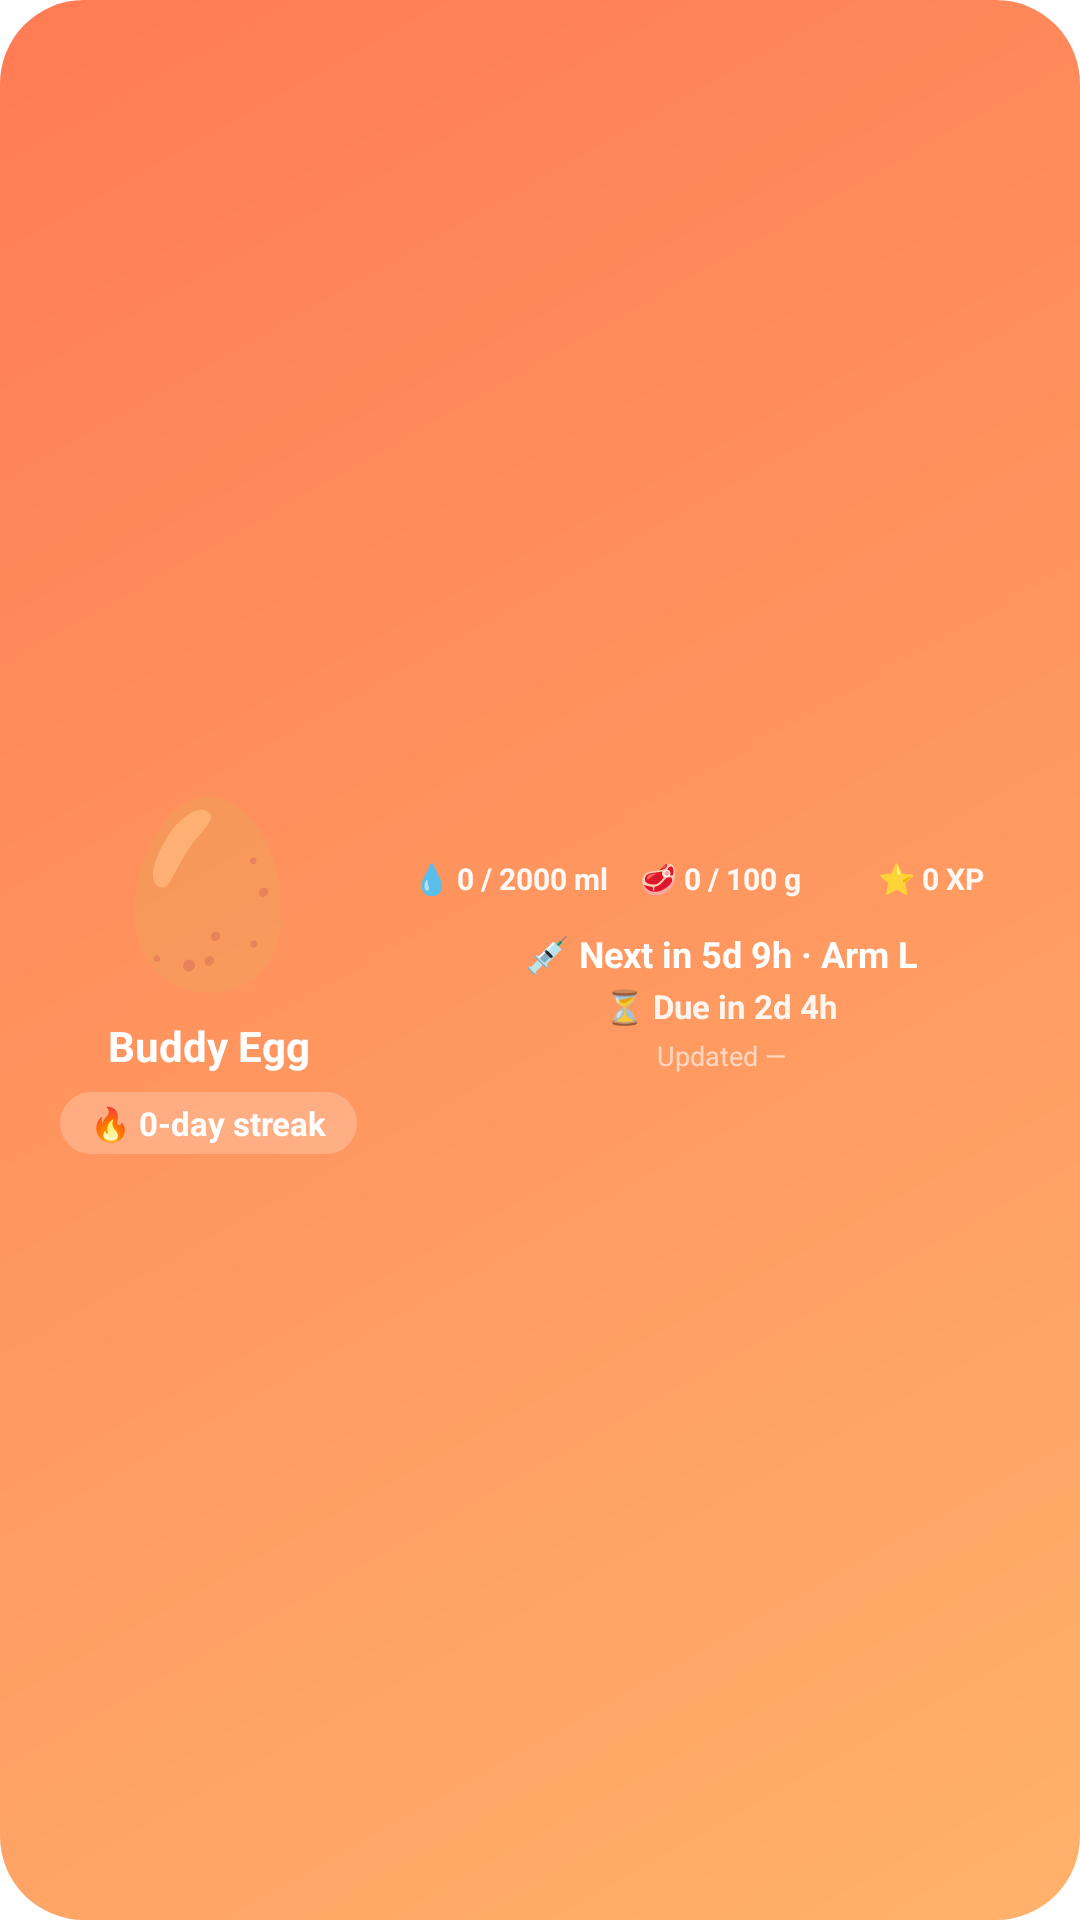

Reconstruct the res/layout file that produces this screen, plus the resources it refers to.
<!-- AndroidManifest.xml: fallback theme Theme.MaterialComponents.DayNight.NoActionBar -->
<!-- res/layout/widget_wide.xml -->
<?xml version="1.0" encoding="utf-8"?>
<LinearLayout xmlns:android="http://schemas.android.com/apk/res/android"
    android:id="@+id/widget_root"
    android:layout_width="match_parent"
    android:layout_height="match_parent"
    android:background="@drawable/widget_bg"
    android:gravity="center_vertical"
    android:orientation="horizontal"
    android:paddingStart="14dp"
    android:paddingTop="12dp"
    android:paddingEnd="14dp"
    android:paddingBottom="12dp">

    
    <LinearLayout
        android:layout_width="0dp"
        android:layout_height="wrap_content"
        android:layout_weight="1"
        android:gravity="center"
        android:orientation="vertical">

        <TextView
            android:id="@+id/tv_pet"
            android:layout_width="wrap_content"
            android:layout_height="wrap_content"
            android:gravity="center"
            android:text="🥚"
            android:textSize="60sp" />

        <TextView
            android:id="@+id/tv_name"
            android:layout_width="match_parent"
            android:layout_height="wrap_content"
            android:layout_marginTop="4dp"
            android:ellipsize="end"
            android:gravity="center"
            android:maxLines="1"
            android:text="Buddy Egg"
            android:textColor="#FFFFFFFF"
            android:textSize="14sp"
            android:textStyle="bold" />

        <TextView
            android:id="@+id/tv_streak"
            android:layout_width="wrap_content"
            android:layout_height="wrap_content"
            android:layout_gravity="center_horizontal"
            android:layout_marginTop="6dp"
            android:background="@drawable/widget_chip"
            android:gravity="center"
            android:maxLines="1"
            android:paddingStart="10dp"
            android:paddingTop="3dp"
            android:paddingEnd="10dp"
            android:paddingBottom="3dp"
            android:text="🔥 0-day streak"
            android:textColor="#FFFFFFFF"
            android:textSize="11sp"
            android:textStyle="bold" />
    </LinearLayout>

    
    <LinearLayout
        android:layout_width="0dp"
        android:layout_height="wrap_content"
        android:layout_marginStart="10dp"
        android:layout_weight="1.9"
        android:gravity="center"
        android:orientation="vertical">

        <LinearLayout
            android:layout_width="match_parent"
            android:layout_height="wrap_content"
            android:gravity="center"
            android:orientation="horizontal">

            <LinearLayout
                android:id="@+id/col_water"
                android:layout_width="0dp"
                android:layout_height="wrap_content"
                android:layout_weight="1"
                android:gravity="center"
                android:orientation="vertical">

                <ImageView
                    android:id="@+id/iv_water"
                    android:layout_width="wrap_content"
                    android:layout_height="wrap_content"
                    android:adjustViewBounds="true"
                    android:contentDescription="Water progress" />

                <TextView
                    android:id="@+id/tv_water"
                    android:layout_width="match_parent"
                    android:layout_height="wrap_content"
                    android:layout_marginTop="4dp"
                    android:ellipsize="end"
                    android:gravity="center"
                    android:maxLines="1"
                    android:text="💧 0 / 2000 ml"
                    android:textColor="#EEFFFFFF"
                    android:textSize="10sp"
                    android:textStyle="bold" />
            </LinearLayout>

            <LinearLayout
                android:id="@+id/col_protein"
                android:layout_width="0dp"
                android:layout_height="wrap_content"
                android:layout_weight="1"
                android:gravity="center"
                android:orientation="vertical">

                <ImageView
                    android:id="@+id/iv_protein"
                    android:layout_width="wrap_content"
                    android:layout_height="wrap_content"
                    android:adjustViewBounds="true"
                    android:contentDescription="Protein progress" />

                <TextView
                    android:id="@+id/tv_protein"
                    android:layout_width="match_parent"
                    android:layout_height="wrap_content"
                    android:layout_marginTop="4dp"
                    android:ellipsize="end"
                    android:gravity="center"
                    android:maxLines="1"
                    android:text="🥩 0 / 100 g"
                    android:textColor="#EEFFFFFF"
                    android:textSize="10sp"
                    android:textStyle="bold" />
            </LinearLayout>

            <LinearLayout
                android:id="@+id/col_xp"
                android:layout_width="0dp"
                android:layout_height="wrap_content"
                android:layout_weight="1"
                android:gravity="center"
                android:orientation="vertical">

                <ImageView
                    android:id="@+id/iv_xp"
                    android:layout_width="wrap_content"
                    android:layout_height="wrap_content"
                    android:adjustViewBounds="true"
                    android:contentDescription="Growth progress" />

                <TextView
                    android:id="@+id/tv_xp"
                    android:layout_width="match_parent"
                    android:layout_height="wrap_content"
                    android:layout_marginTop="4dp"
                    android:ellipsize="end"
                    android:gravity="center"
                    android:maxLines="1"
                    android:text="⭐ 0 XP"
                    android:textColor="#EEFFFFFF"
                    android:textSize="10sp"
                    android:textStyle="bold" />
            </LinearLayout>
        </LinearLayout>

        <TextView
            android:id="@+id/tv_shot"
            android:layout_width="match_parent"
            android:layout_height="wrap_content"
            android:layout_marginTop="10dp"
            android:ellipsize="end"
            android:gravity="center"
            android:maxLines="1"
            android:text="💉 Next in 5d 9h · Arm L"
            android:textColor="#FFFFFFFF"
            android:textSize="12sp"
            android:textStyle="bold" />

        <LinearLayout
            android:id="@+id/row_countdown"
            android:layout_width="match_parent"
            android:layout_height="wrap_content"
            android:layout_marginTop="2dp"
            android:gravity="center"
            android:orientation="horizontal">

            <TextView
                android:id="@+id/tv_countdown"
                android:layout_width="wrap_content"
                android:layout_height="wrap_content"
                android:ellipsize="end"
                android:maxLines="1"
                android:text="⏳ Due in 2d 4h"
                android:textColor="#E6FFFFFF"
                android:textSize="11sp"
                android:textStyle="bold" />

            <Chronometer
                android:id="@+id/chr_countdown"
                android:layout_width="wrap_content"
                android:layout_height="wrap_content"
                android:layout_marginStart="5dp"
                android:maxLines="1"
                android:textColor="#FFFFFFFF"
                android:textSize="11sp"
                android:textStyle="bold"
                android:visibility="gone" />
        </LinearLayout>

        <TextView
            android:id="@+id/tv_updated"
            android:layout_width="match_parent"
            android:layout_height="wrap_content"
            android:layout_marginTop="3dp"
            android:gravity="center"
            android:maxLines="1"
            android:text="Updated —"
            android:textColor="#99FFFFFF"
            android:textSize="9sp" />
    </LinearLayout>

    
    <TextView android:id="@+id/tv_mood" android:layout_width="0dp" android:layout_height="0dp" android:visibility="gone" />
    <TextView android:id="@+id/tv_stage" android:layout_width="0dp" android:layout_height="0dp" android:visibility="gone" />
    <TextView android:id="@+id/tv_last_shot" android:layout_width="0dp" android:layout_height="0dp" android:visibility="gone" />
    <TextView android:id="@+id/tv_weight" android:layout_width="0dp" android:layout_height="0dp" android:visibility="gone" />
    <TextView android:id="@+id/tv_meals" android:layout_width="0dp" android:layout_height="0dp" android:visibility="gone" />
    <TextView android:id="@+id/tv_checkin" android:layout_width="0dp" android:layout_height="0dp" android:visibility="gone" />
</LinearLayout>
<!-- resources referenced by this layout -->
<resources>
  <!-- drawable widget_bg (drawable) -->
  <?xml version="1.0" encoding="utf-8"?>
  <shape xmlns:android="http://schemas.android.com/apk/res/android"
      android:shape="rectangle">
      <gradient
          android:angle="315"
          android:endColor="#FFB26B"
          android:startColor="#FF7B54"
          android:type="linear" />
      <corners android:radius="28dp" />
  </shape>
  <!-- drawable widget_chip (drawable) -->
  <?xml version="1.0" encoding="utf-8"?>
  <shape xmlns:android="http://schemas.android.com/apk/res/android"
      android:shape="rectangle">
      <solid android:color="#38FFFFFF" />
      <corners android:radius="99dp" />
  </shape>
</resources>
